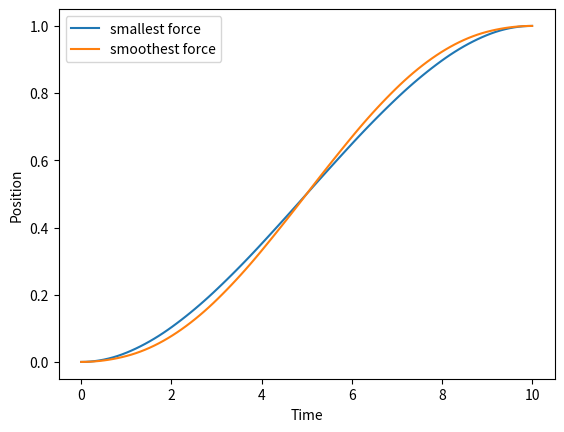
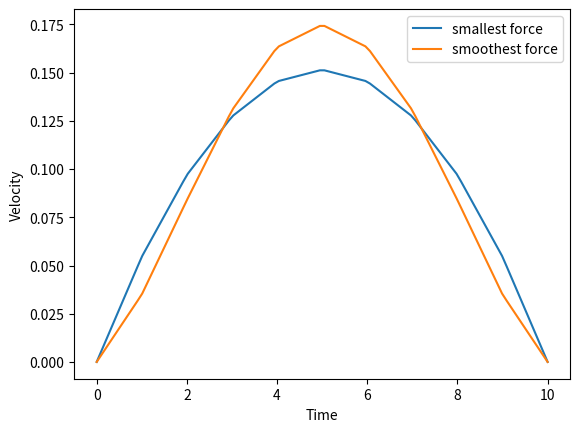
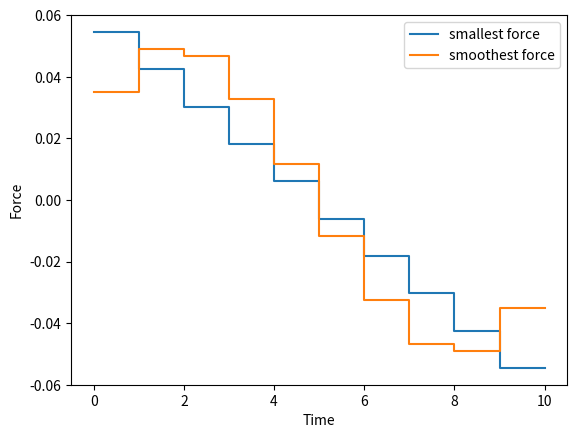

Python code for these plots, in order:
#!/usr/local/bin/python3
# -*- coding:utf-8 -*-
# Python 3.6+
# Code for Exerises 16.9
# Author: Utoppia
# Date  : 21 May 2020

import numpy as np 
from numpy.linalg import inv, pinv, norm
import matplotlib.pyplot as plt
import math


def solver(A, b, C, d):
    """
    Solution of constrained least problem:
        minimize     ||Ax + b||^2
        subbject to  Cx = d
       
    The stacked matrix is 
        
        | 2A^TA   C^T |   | x |   | 2A^Tb |
        |             | * |   | = |       |
        | C       0   |   | z |   | d     |
    """

    # create the stacked matrix
    
    m, _ = C.shape 
    P = np.block([
        [2*A.T.dot(A), C.T],
        [C, np.zeros((m,m))]
    ])
    B = np.block([
        [2*A.T.dot(b)],
        [d]
    ])
    y = pinv(P).dot(B).reshape(1,-1)[0]
    return y[:10], y[10:]

def velocity(t, f):
    """
    Parameters:
        t -> float: time
        f -> array like: force sequence
    """
    if t==0:
        return 0
    K = math.ceil(t)
    return np.sum(f[:K-1]) + (t-K+1)*f[K-1]
    
def position(t, f):
    """
    Parameters:
        t -> float: time
        f -> array like: force sequence
    """
    if t == 0:
        return 0
    K = math.ceil(t)
    ans = 0
    for i in range(K-1):
        ans += (2*K-2*i-1)*f[i]/2.0
    ans += (t-K)*np.sum(f[:K-1])
    ans += (t-K+1)**2 * f[K-1] / 2
    return ans

def plot(f1, f2):
    x = np.linspace(0, 10, 100)
    v1 = [ velocity(t, f1) for t in x ]
    p1 = [ position(t, f1) for t in x ]
    v2 = [ velocity(t, f2) for t in x ]
    p2 = [ position(t, f2) for t in x ]
    fig = plt.figure()

    plt.plot(x, p1, label='smallest force')
    plt.plot(x, p2, label="smoothest force")
    plt.legend()
    plt.xlabel('Time')
    plt.ylabel('Position')
    fig.savefig('16-9-a.pdf')

    fig = plt.figure()
    plt.plot(x, v1, label='smallest force')
    plt.plot(x, v2, label='smoothest force')
    plt.legend()
    plt.xlabel('Time')
    plt.ylabel('Velocity')
    fig.savefig('16-9-b.pdf')

    
    x = []
    y1, y2 = [], []
    for i in range(10):
        x.append(i); y1.append(f1[i]); y2.append(f2[i])
        x.append(i+1); y1.append(f1[i]); y2.append(f2[i])
    
    fig=plt.figure()
    plt.plot(x,y1, label="smallest force")
    plt.plot(x, y2, label='smoothest force')
    plt.legend()
    plt.xlabel('Time')
    plt.ylabel('Force')
    fig.savefig('16-9-c.pdf')


def main():
    A = np.identity(10)
    b = np.zeros((10, 1))
    C = np.array([
        [1, 1, 1, 1, 1, 1, 1, 1, 1, 1],
        [19/2, 17/2, 15/2, 13/2, 11/2, 9/2, 7/2, 5/2, 3/2, 1/2]
    ])
    d = np.array([
        [0],
        [1]
    ])

    
    f1, _ = solver(A, b, C, d)
    
    A = np.zeros((11,10))
    for i in range(10):
        A[i,i] = 1
    for i in range(1,10):
        A[i, i-1] = -1
    A[10, 9] = 1
    b = np.zeros((11,1))

    f2, _ = solver(A, b, C, d)
    plot(f1, f2)
    
if __name__ == '__main__':
    main()
